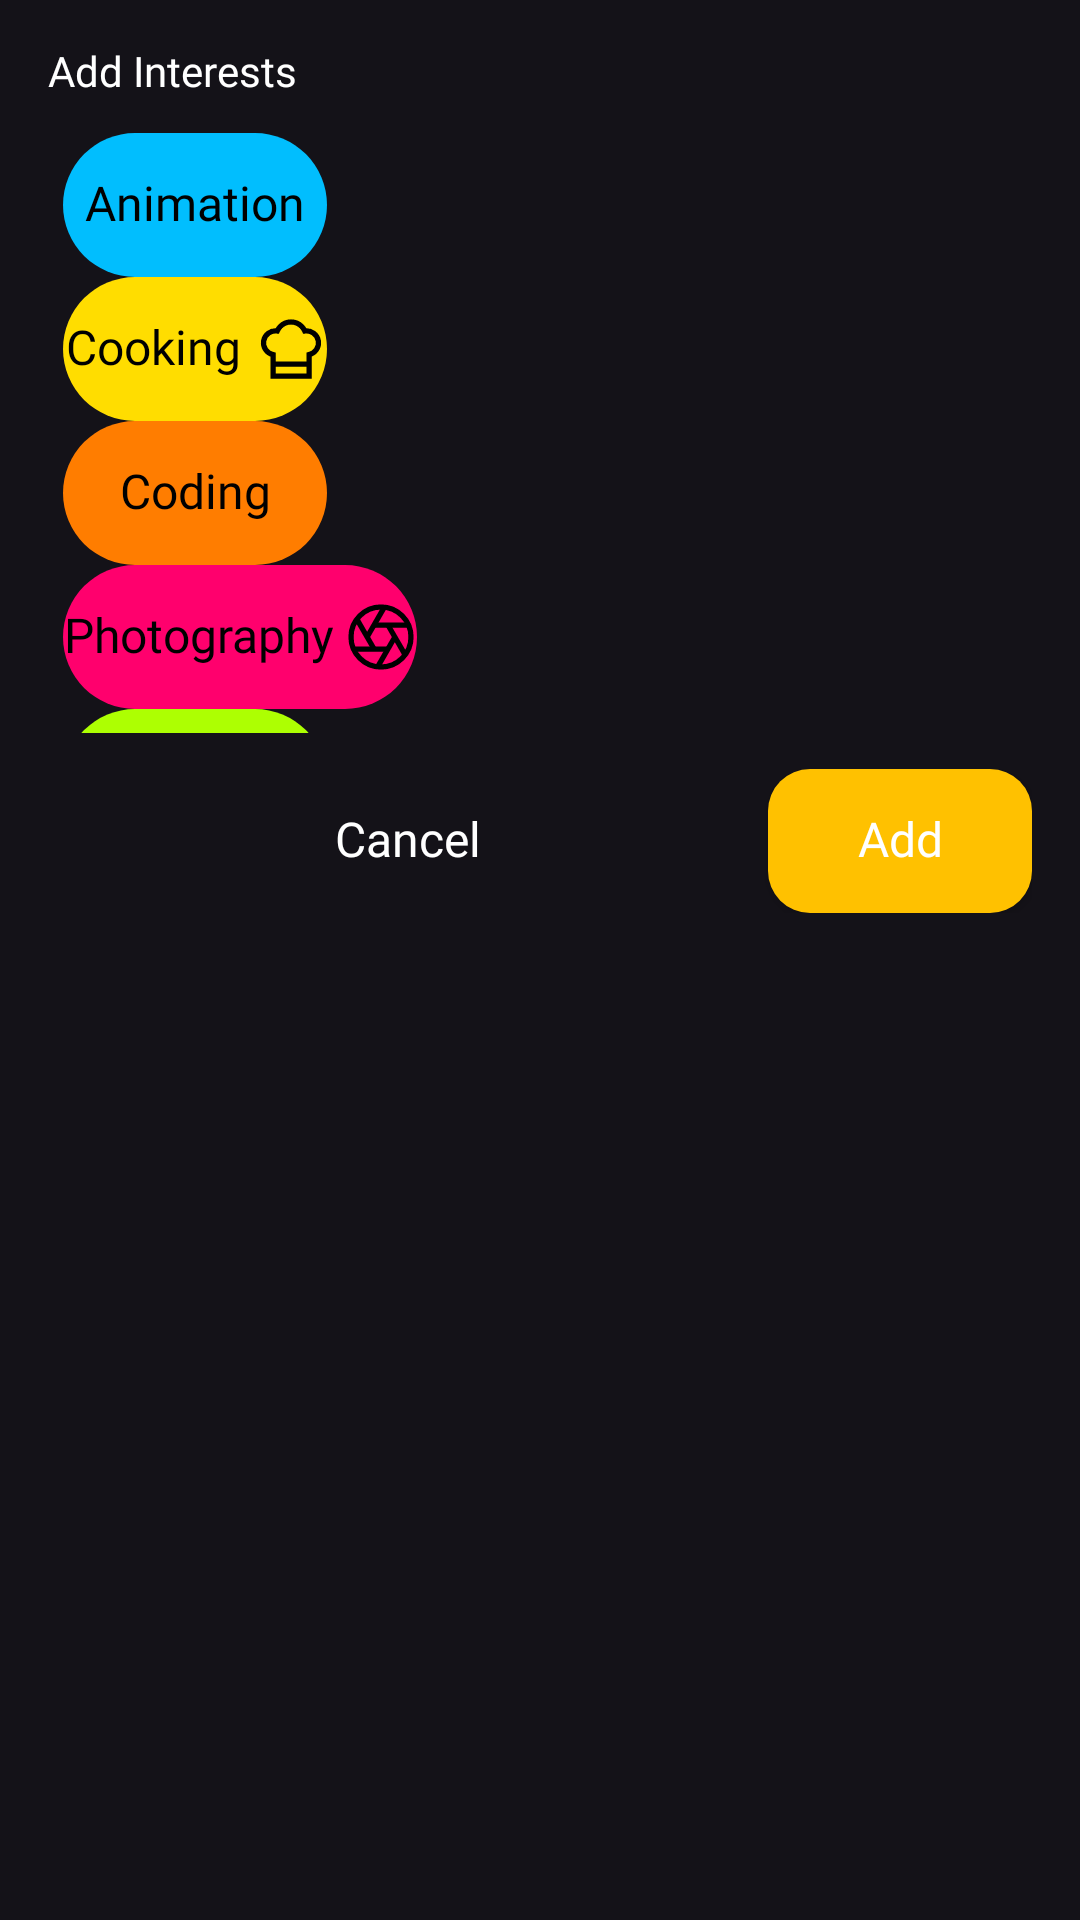

Layout XML and referenced resources for this Android screen:
<!-- AndroidManifest.xml: application theme Bliss -->
<!-- res/layout/custom_dialog_add_intrests.xml -->
<?xml version="1.0" encoding="utf-8"?>
<LinearLayout
     xmlns:android="http://schemas.android.com/apk/res/android"
     xmlns:app="http://schemas.android.com/apk/res-auto"
     xmlns:tools="http://schemas.android.com/tools"
     android:layout_height="wrap_content"
     android:layout_width="wrap_content"
     android:background="@android:color/transparent"
     android:padding="16dp"
     android:orientation="vertical">

    <TextView
         android:layout_height="wrap_content"
         android:layout_width="wrap_content"
         android:includeFontPadding="false"
         android:fontFamily="@font/poppins_bold"
         android:textColor="@android:color/white"
         android:text="Add Interests" />

    <ScrollView
         android:layout_height="200dp"
         android:layout_width="wrap_content"
         android:scrollbars="none"
         android:fadingEdge="vertical"
         android:fadingEdgeLength="24dp"
         android:layout_marginTop="12dp"
         android:overScrollMode="never">

        <LinearLayout
             android:layout_height="wrap_content"
             android:layout_width="wrap_content"
             android:orientation="vertical">

            <Button
                 android:layout_height="wrap_content"
                 android:layout_width="wrap_content"
                 android:background="@drawable/intrests_background_button"
                 app:backgroundTint="#01BEFE"
                 android:elevation="8dp"
                 android:includeFontPadding="false"
                 android:textSize="16sp"
                 android:fontFamily="@font/poppins_medium"
                 android:textAllCaps="false"
                 android:layout_marginLeft="5dp"
                 android:textColor="@android:color/black"
                 android:text="Animation" />

            <Button
                 android:layout_height="wrap_content"
                 android:layout_width="wrap_content"
                 android:drawablePadding="4dp"
                 app:backgroundTint="#FFDD00"
                 android:elevation="8dp"
                 android:textSize="16sp"
                 android:layout_marginLeft="5dp"
                 android:textColor="@android:color/black"
                 android:background="@drawable/intrests_background_button"
                 android:includeFontPadding="false"
                 android:fontFamily="@font/poppins_medium"
                 android:textAllCaps="false"
                 android:drawableRight="@drawable/chef_icon"
                 android:text="Cooking" />

            <Button
                 android:layout_height="wrap_content"
                 android:layout_width="wrap_content"
                 app:backgroundTint="#FF7D00"
                 android:elevation="8dp"
                 android:textSize="16sp"
                 android:layout_marginLeft="5dp"
                 android:textColor="@android:color/black"
                 android:background="@drawable/intrests_background_button"
                 android:includeFontPadding="false"
                 android:fontFamily="@font/poppins_medium"
                 android:textAllCaps="false"
                 android:id="@+id/coding_button"
                 android:text="Coding" />

            <Button
                 android:layout_height="wrap_content"
                 android:layout_width="wrap_content"
                 android:drawablePadding="4dp"
                 app:backgroundTint="#FF006D"
                 android:elevation="8dp"
                 android:textSize="16sp"
                 android:layout_marginLeft="5dp"
                 android:textColor="@android:color/black"
                 android:background="@drawable/intrests_background_button"
                 android:includeFontPadding="false"
                 android:fontFamily="@font/poppins_medium"
                 android:textAllCaps="false"
                 android:drawableRight="@drawable/photography_icon"
                 android:text="Photography" />

            <Button
                 android:layout_height="wrap_content"
                 android:layout_width="wrap_content"
                 android:background="@drawable/intrests_background_button"
                 app:backgroundTint="#ADFF02"
                 android:elevation="8dp"
                 android:includeFontPadding="false"
                 android:textSize="16sp"
                 android:fontFamily="@font/poppins_medium"
                 android:textAllCaps="false"
                 android:layout_marginLeft="5dp"
                 android:textColor="@android:color/black"
                 android:text="Traveling" />

            <Button
                 android:layout_height="wrap_content"
                 android:layout_width="wrap_content"
                 android:background="@drawable/intrests_background_button"
                 app:backgroundTint="#8F00FF"
                 android:elevation="8dp"
                 android:includeFontPadding="false"
                 android:textSize="16sp"
                 android:fontFamily="@font/poppins_medium"
                 android:textAllCaps="false"
                 android:layout_marginLeft="5dp"
                 android:textColor="@android:color/black"
                 android:text="Gaming" />

        </LinearLayout>

    </ScrollView>

    <LinearLayout
         android:layout_height="wrap_content"
         android:layout_width="match_parent"
         android:orientation="horizontal"
         android:layout_marginTop="12dp">

        <Button
             android:layout_height="wrap_content"
             android:layout_width="wrap_content"
             app:backgroundTint="@null"
             android:elevation="8dp"
             android:textSize="16sp"
             android:textColor="@android:color/white"
             android:background="@android:color/transparent"
             android:includeFontPadding="false"
             android:fontFamily="@font/poppins_medium"
             android:textAllCaps="false"
             android:layout_weight="1"
             android:text="@string/cancel"
             android:id="@+id/add_intrests_dialog_cancel" />

        <Button
             android:layout_height="wrap_content"
             android:layout_width="wrap_content"
             android:background="@drawable/yellow_background_button"
             app:backgroundTint="@null"
             android:elevation="8dp"
             android:includeFontPadding="false"
             android:textSize="16sp"
             android:fontFamily="@font/poppins_medium"
             android:textAllCaps="false"
             android:textColor="@android:color/white"
             android:text="Add"
             android:id="@+id/add_intrest_from_dialog" />

    </LinearLayout>

</LinearLayout>
<!-- resources referenced by this layout -->
<resources>
  <!-- drawable chef_icon (drawable) -->
  <?xml version="1.0" encoding="utf-8"?>
  <vector xmlns:android="http://schemas.android.com/apk/res/android"
      android:height="24dp"
      android:width="24dp"
      android:viewportWidth="24.0"
      android:viewportHeight="24.0">
      <path
          android:fillColor="#00000000"
          android:pathData="M6,13.87A4,4 0,0 1,7.41 6a5.11,5.11 0,0 1,1.05 -1.54,5 5,0 0,1 7.08,0A5.11,5.11 0,0 1,16.59 6,4 4,0 0,1 18,13.87V21H6Z"
          android:strokeColor="#FF000000"
          android:strokeWidth="1.75" />
      <path
          android:fillColor="#00000000"
          android:pathData="M6,17L18,17"
          android:strokeColor="#FF000000"
          android:strokeWidth="1.75" />
  </vector>
  <!-- drawable intrests_background_button (drawable) -->
  <?xml version="1.0" encoding="utf-8"?>
  <shape xmlns:android="http://schemas.android.com/apk/res/android"
      android:shape="rectangle">
  
      <corners android:radius="32dp" />
  
  </shape>
  <!-- drawable photography_icon (drawable) -->
  <?xml version="1.0" encoding="utf-8"?>
  <vector xmlns:android="http://schemas.android.com/apk/res/android"
      android:height="24dp"
      android:width="24dp"
      android:viewportWidth="24.0"
      android:viewportHeight="24.0">
      <path
          android:fillColor="#00000000"
          android:pathData="M12,12m-10,0a10,10 0,1 1,20 0a10,10 0,1 1,-20 0"
          android:strokeColor="#FF000000"
          android:strokeWidth="1.75" />
      <path
          android:fillColor="#00000000"
          android:pathData="M14.31,8L20.05,17.94"
          android:strokeColor="#FF000000"
          android:strokeWidth="1.75" />
      <path
          android:fillColor="#00000000"
          android:pathData="M9.69,8L21.17,8"
          android:strokeColor="#FF000000"
          android:strokeWidth="1.75" />
      <path
          android:fillColor="#00000000"
          android:pathData="M7.38,12L13.12,2.06"
          android:strokeColor="#FF000000"
          android:strokeWidth="1.75" />
      <path
          android:fillColor="#00000000"
          android:pathData="M9.69,16L3.95,6.06"
          android:strokeColor="#FF000000"
          android:strokeWidth="1.75" />
      <path
          android:fillColor="#00000000"
          android:pathData="M14.31,16L2.83,16"
          android:strokeColor="#FF000000"
          android:strokeWidth="1.75" />
      <path
          android:fillColor="#00000000"
          android:pathData="M16.62,12L10.88,21.94"
          android:strokeColor="#FF000000"
          android:strokeWidth="1.75" />
  </vector>
  <!-- drawable yellow_background_button (drawable) -->
  <?xml version="1.0" encoding="utf-8"?>
  <shape xmlns:android="http://schemas.android.com/apk/res/android"
      android:shape="rectangle">
  
      <solid android:color="#FFC100" />
  
      <corners
          android:radius="14dp" />
  
  </shape>
  <string name="cancel">Cancel</string>
  <style name="Bliss" parent="Theme.Material3.Dark.NoActionBar">
      <item name="android:navigationBarColor">@android:color/transparent</item>
      <item name="android:statusBarColor">@android:color/transparent</item>
      <item name="android:forceDarkAllowed" tools:targetApi="29">false</item>
      <item name="android:windowContentTransitions">true</item>
    </style>
</resources>
